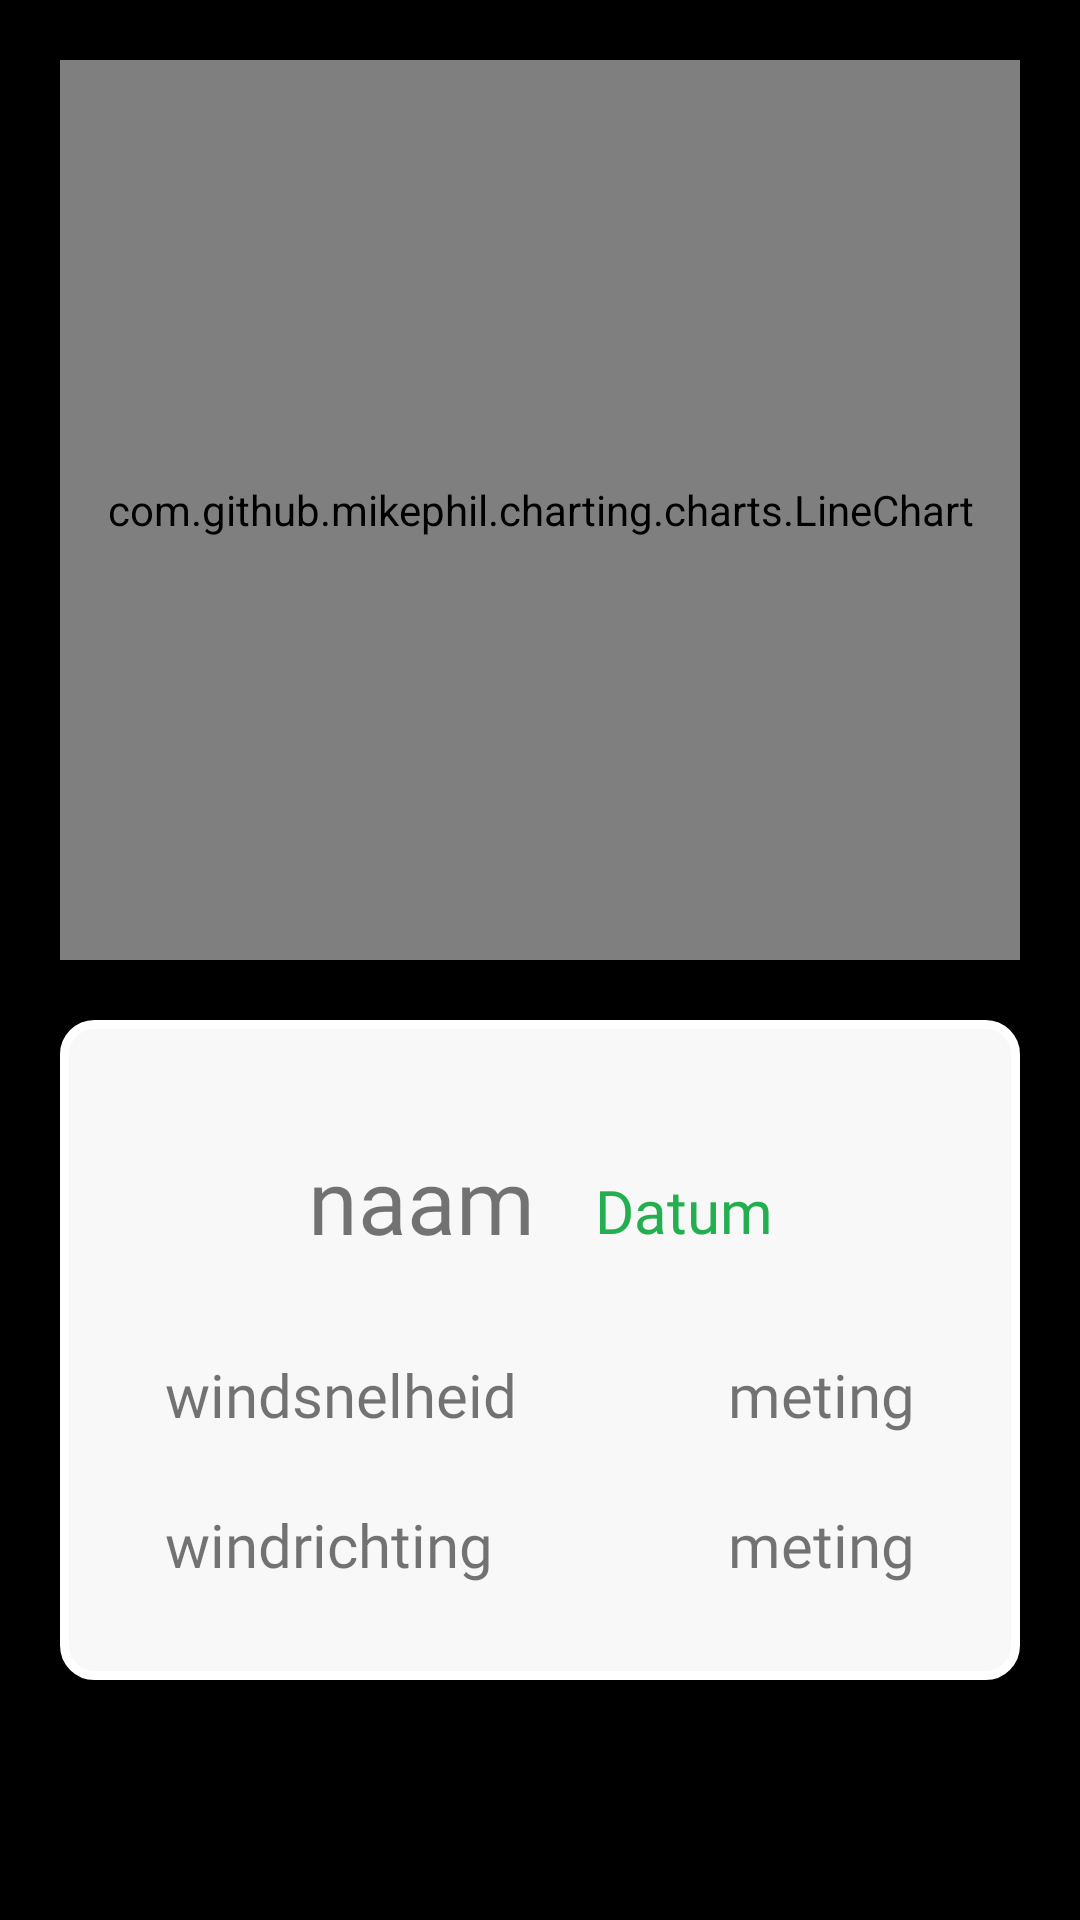

Android layout source for this screen:
<!-- AndroidManifest.xml: application theme Theme.Smartfarm -->
<!-- res/layout/activity_wind_module.xml -->
<?xml version="1.0" encoding="utf-8"?>
<androidx.constraintlayout.widget.ConstraintLayout xmlns:android="http://schemas.android.com/apk/res/android"
    xmlns:app="http://schemas.android.com/apk/res-auto"
    xmlns:tools="http://schemas.android.com/tools"
    android:layout_width="match_parent"
    android:layout_height="match_parent"
    tools:context=".windModule"
    android:background="@color/black">
    
    <LinearLayout
        android:id="@+id/windmodule_header"
        android:layout_width="match_parent"
        android:layout_height="300dp"
        android:background="@drawable/layout_bg"
        app:layout_constraintTop_toTopOf="parent"
        app:layout_constraintStart_toStartOf="parent"
        app:layout_constraintEnd_toEndOf="parent"
        android:layout_margin="20dp"
        android:orientation="vertical">

        <com.github.mikephil.charting.charts.LineChart
            android:id="@+id/windmodule_lineChart"
            android:layout_width="match_parent"
            android:layout_height="match_parent"/>
    </LinearLayout>

    <androidx.constraintlayout.widget.ConstraintLayout
        android:id="@+id/windmodule_information"
        android:layout_margin="20dp"
        android:paddingTop="30dp"
        android:paddingEnd="15dp"
        android:paddingBottom="20dp"
        android:paddingStart="15dp"
        android:background="@drawable/layout_bg"
        android:layout_width="match_parent"
        android:layout_height="wrap_content"
        android:orientation="vertical"
        app:layout_constraintTop_toBottomOf="@id/windmodule_header"
        app:layout_constraintStart_toStartOf="parent"
        app:layout_constraintEnd_toEndOf="parent">
        <androidx.constraintlayout.widget.ConstraintLayout
            android:id="@+id/wrapper_windmodule_title"
            android:layout_width="wrap_content"
            android:layout_height="wrap_content"
            app:layout_constraintStart_toStartOf="parent"
            app:layout_constraintEnd_toEndOf="parent"
            app:layout_constraintTop_toTopOf="parent">

            <TextView
                android:id="@+id/wind_module_id"
                android:text="naam"
                android:fontFamily="@font/nunito_semibold"
                android:textSize="30dp"
                android:gravity="bottom"
                android:layout_height="50dp"
                android:layout_width="wrap_content"
                app:layout_constraintStart_toStartOf="parent"
                app:layout_constraintTop_toTopOf="@id/wrapper_windmodule_title"/>
            <TextView
                android:id="@+id/windmodule_datum"
                android:layout_width="wrap_content"
                android:layout_height="50dp"
                android:text="Datum"
                android:textSize="20dp"
                android:fontFamily="@font/nunito"
                android:textColor="@color/PrimaryGreen"
                android:paddingStart="20dp"
                android:paddingBottom="3dp"
                android:gravity="bottom"
                app:layout_constraintStart_toEndOf="@id/wind_module_id"
                app:layout_constraintBottom_toBottomOf="parent"/>
        </androidx.constraintlayout.widget.ConstraintLayout>

        <TextView
            android:id="@+id/wind_module_windsnelheid_titel"
            android:layout_marginTop="20dp"
            android:text="windsnelheid"
            android:fontFamily="@font/nunito_semibold"
            android:paddingStart="20dp"
            android:textSize="20dp"
            android:gravity="center_vertical"
            android:layout_height="50dp"
            android:layout_width="wrap_content"
            app:layout_constraintTop_toBottomOf="@id/wrapper_windmodule_title"
            app:layout_constraintStart_toStartOf="parent"/>
        <TextView
            android:id="@+id/wind_module_windsnelheid"
            android:layout_marginTop="20dp"
            android:paddingEnd="20dp"
            android:layout_width="wrap_content"
            android:layout_height="50dp"
            android:text="meting"
            android:fontFamily="@font/nunito_semibold"
            android:textSize="20dp"
            android:gravity="center_vertical"
            app:layout_constraintTop_toBottomOf="@id/wrapper_windmodule_title"
            app:layout_constraintEnd_toEndOf="parent"/>
        <TextView
            android:id="@+id/wind_module_windrichting_titel"
            android:paddingEnd="20dp"
            android:layout_width="wrap_content"
            android:layout_height="50dp"
            android:text="windrichting"
            android:fontFamily="@font/nunito_semibold"
            android:paddingStart="20dp"
            android:textSize="20dp"
            android:gravity="center_vertical"
            app:layout_constraintTop_toBottomOf="@id/wind_module_windsnelheid_titel"
            app:layout_constraintStart_toStartOf="parent"/>
        <TextView
            android:id="@+id/wind_module_windrichting"
            android:paddingEnd="20dp"
            android:layout_width="wrap_content"
            android:layout_height="50dp"
            android:text="meting"
            android:fontFamily="@font/nunito_semibold"
            android:textSize="20dp"
            android:gravity="center_vertical"
            app:layout_constraintTop_toBottomOf="@+id/wind_module_windsnelheid"
            app:layout_constraintEnd_toEndOf="parent"/>

    </androidx.constraintlayout.widget.ConstraintLayout>



</androidx.constraintlayout.widget.ConstraintLayout>
<!-- resources referenced by this layout -->
<resources>
  <color name="PrimaryGreen">#23AF50</color>
  <color name="black">#FF000000</color>
  <!-- drawable layout_bg (drawable) -->
  <?xml version="1.0" encoding="UTF-8"?>
  <shape xmlns:android="http://schemas.android.com/apk/res/android">
      <solid android:color="@color/trycolor"/>
      <stroke android:width="3dp" android:color="@color/white" />
      <corners android:radius="10dp"/>
      <padding android:left="0dp" android:top="0dp" android:right="0dp" android:bottom="0dp" />
  </shape>
  <style name="Theme.Smartfarm" parent="Theme.MaterialComponents.DayNight.NoActionBar">
          
          <item name="colorPrimary">@color/PrimaryGreen</item>
  
          <item name="colorOnPrimary">@color/white</item>
          
          <item name="colorOnSecondary">@color/black</item>
          
          <item name="android:statusBarColor" tools:targetApi="l">@color/PrimaryGreen</item>
          <item name="android:windowBackground">@color/PrimaryGreen</item>
          
      </style>
  <color name="trycolor">#F8F8F8</color>
  <color name="white">#FFFFFFFF</color>
</resources>
